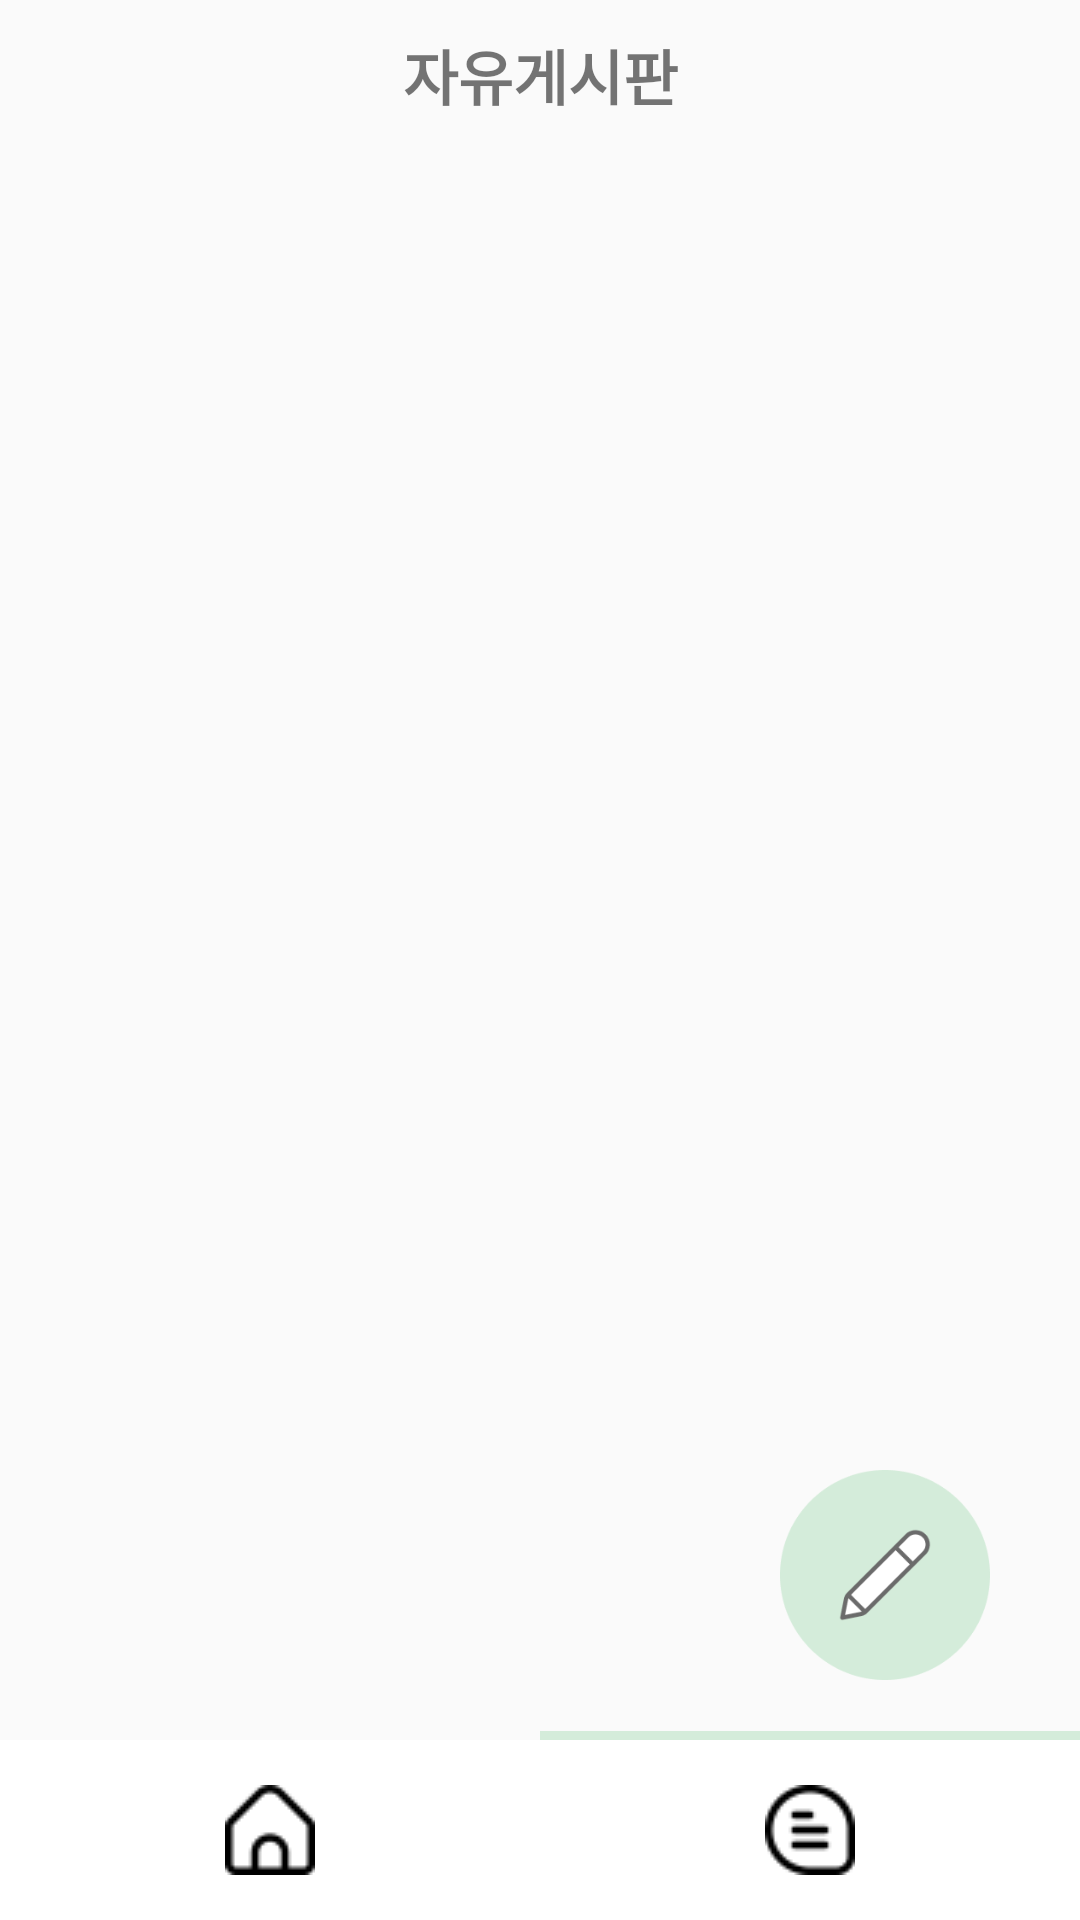

Layout XML and referenced resources for this Android screen:
<!-- AndroidManifest.xml: application theme Theme.StudyW -->
<!-- res/layout/fragment_talk.xml -->
<?xml version="1.0" encoding="utf-8"?>
<layout xmlns:android="http://schemas.android.com/apk/res/android"
    xmlns:app="http://schemas.android.com/apk/res-auto"
    xmlns:tools="http://schemas.android.com/tools">

    <androidx.constraintlayout.widget.ConstraintLayout
        android:layout_width="match_parent"
        android:layout_height="match_parent">

        <TextView
            android:layout_width="match_parent"
            android:layout_height="50dp"
            android:fontFamily="@font/nanumwquareneo"
            android:gravity="center"
            android:text="자유게시판"
            android:textSize="20sp"
            android:textStyle="bold"
            app:layout_constraintTop_toTopOf="parent" />

        <ListView
            android:id="@+id/board_listview"
            android:layout_width="match_parent"
            android:layout_height="match_parent"
            android:layout_marginTop="50dp"
            android:layout_marginBottom="75dp" />

        <ImageView
            android:id="@+id/writebtn"
            android:layout_width="70dp"
            android:layout_height="70dp"
            android:layout_marginRight="30dp"
            android:layout_marginBottom="80dp"
            android:src="@drawable/btnwrite"
            app:layout_constraintBottom_toBottomOf="parent"
            app:layout_constraintEnd_toEndOf="parent" />

        <LinearLayout
            android:id="@+id/linearLayout2"
            android:layout_width="match_parent"
            android:layout_height="3dp"
            app:layout_constraintBottom_toTopOf="@+id/linearLayout">

            <LinearLayout
                android:layout_width="match_parent"
                android:layout_height="match_parent"
                android:layout_weight="1" />

            <LinearLayout
                android:layout_width="match_parent"
                android:layout_height="match_parent"
                android:layout_weight="1"
                android:background="@color/mainColor" />
        </LinearLayout>

        <LinearLayout
            android:id="@+id/linearLayout"
            android:layout_width="match_parent"
            android:layout_height="60dp"
            android:background="@color/white"
            android:weightSum="2"
            app:layout_constraintBottom_toBottomOf="parent">

            <ImageView
                android:id="@+id/home_tap"
                android:layout_width="30dp"
                android:layout_height="30dp"
                android:layout_gravity="center"
                android:layout_weight="1"
                android:src="@drawable/bottom_hometap" />

            <ImageView
                android:id="@+id/talk_tap"
                android:layout_width="30dp"
                android:layout_height="30dp"
                android:layout_gravity="center"
                android:layout_weight="1"
                android:src="@drawable/bottom_talk" />

        </LinearLayout>
    </androidx.constraintlayout.widget.ConstraintLayout>
</layout>
<!-- resources referenced by this layout -->
<resources>
  <color name="mainColor">#D4ECDA</color>
  <color name="white">#FFFFFFFF</color>
  <!-- drawable bottom_hometap: png bitmap (drawable, 525 bytes) -->
  <!-- drawable bottom_talk: png bitmap (drawable, 744 bytes) -->
  <!-- drawable btnwrite: png bitmap (drawable, 5452 bytes) -->
  <style name="Theme.StudyW" parent="Theme.AppCompat.Light">
          
          <item name="windowNoTitle">true</item>
          <item name="colorPrimary">@color/purple_500</item>
          <item name="colorPrimaryVariant">@color/mainColor</item>
          <item name="colorOnPrimary">@color/white</item>
          
          <item name="colorSecondary">@color/teal_200</item>
          <item name="colorSecondaryVariant">@color/teal_700</item>
          <item name="colorOnSecondary">@color/black</item>
          
          <item name="android:statusBarColor">?attr/colorPrimaryVariant</item>
          
      </style>
  <color name="purple_500">#FF6200EE</color>
  <color name="teal_200">#FF03DAC5</color>
  <color name="teal_700">#FF018786</color>
  <color name="black">#FF000000</color>
</resources>
